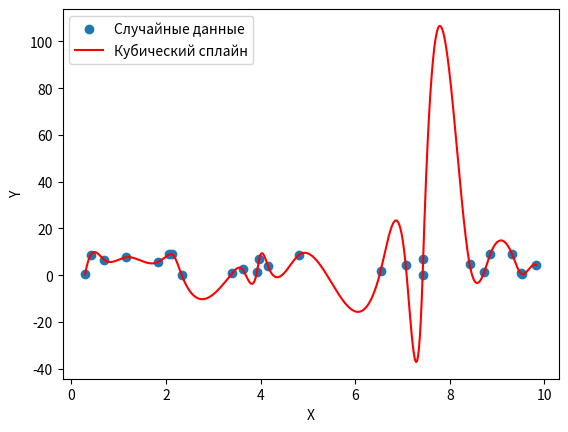

Recreate this plot in Python.
import numpy as np
import matplotlib.pyplot as plt
from scipy.interpolate import CubicSpline
np.random.seed(1000)
num_points = 25
x = np.sort(np.random.uniform(0, 10, num_points))
y = np.random.uniform(0, 10, num_points)
cs = CubicSpline(x, y)
x_new = np.linspace(min(x), max(x), 1000)
y_new = cs(x_new)
plt.scatter(x, y, label='Случайные данные')
plt.plot(x_new, y_new, label='Кубический сплайн', color='red')
plt.legend()
plt.xlabel('X')
plt.ylabel('Y')
plt.show()
